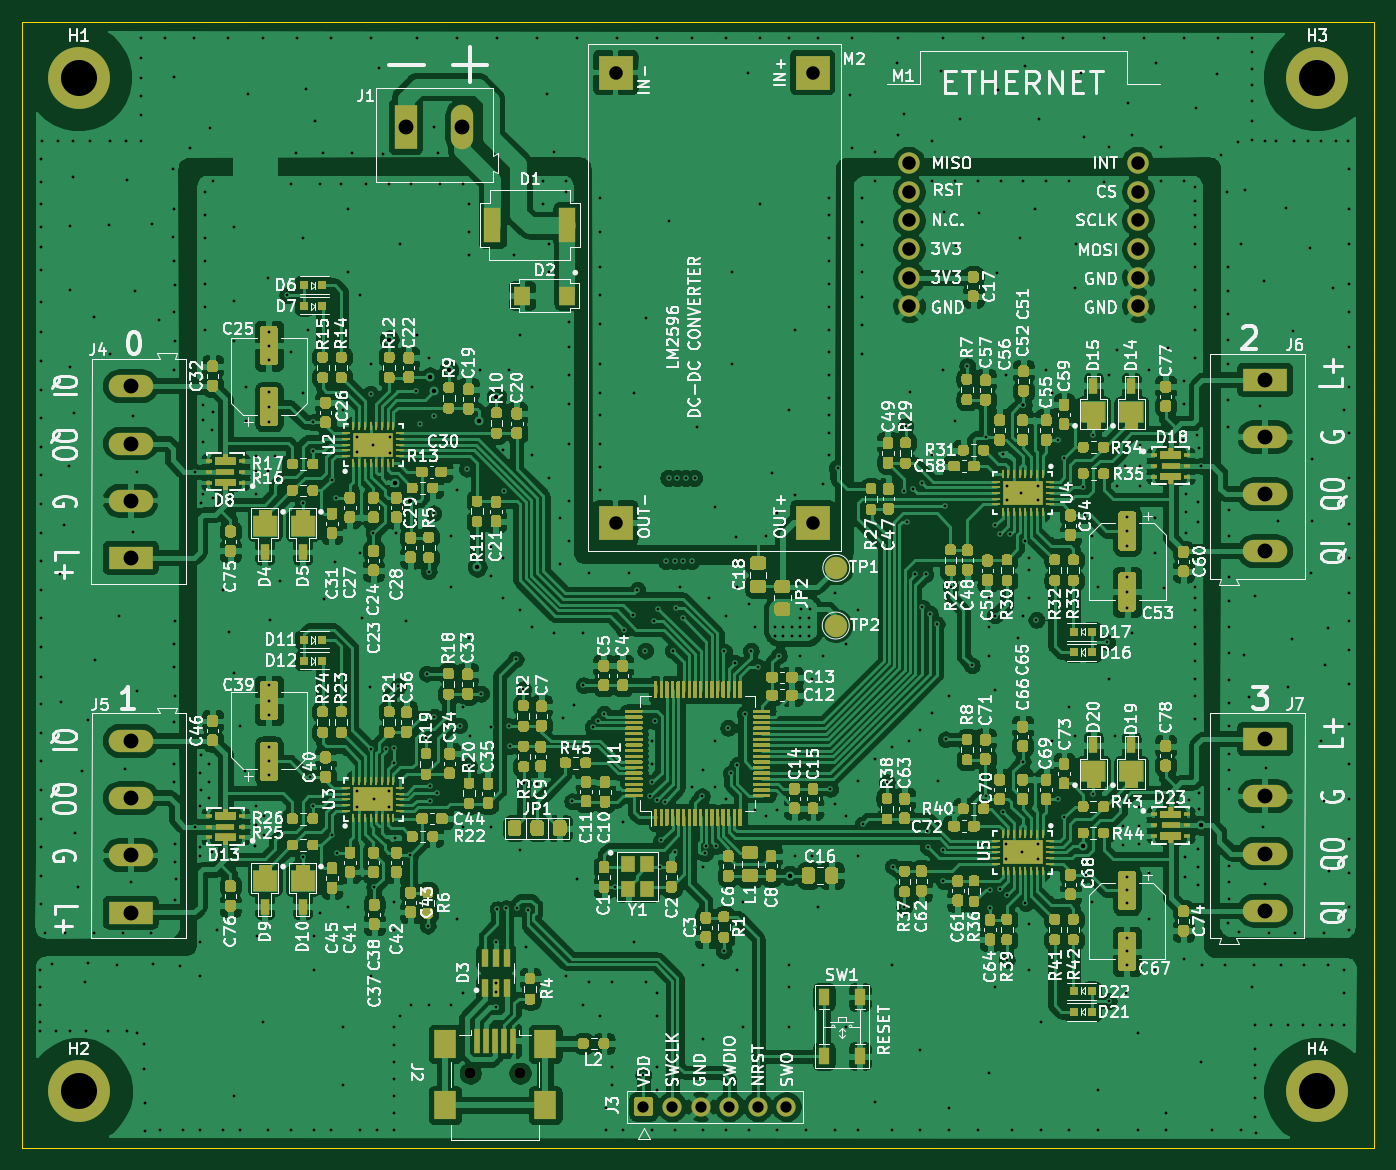
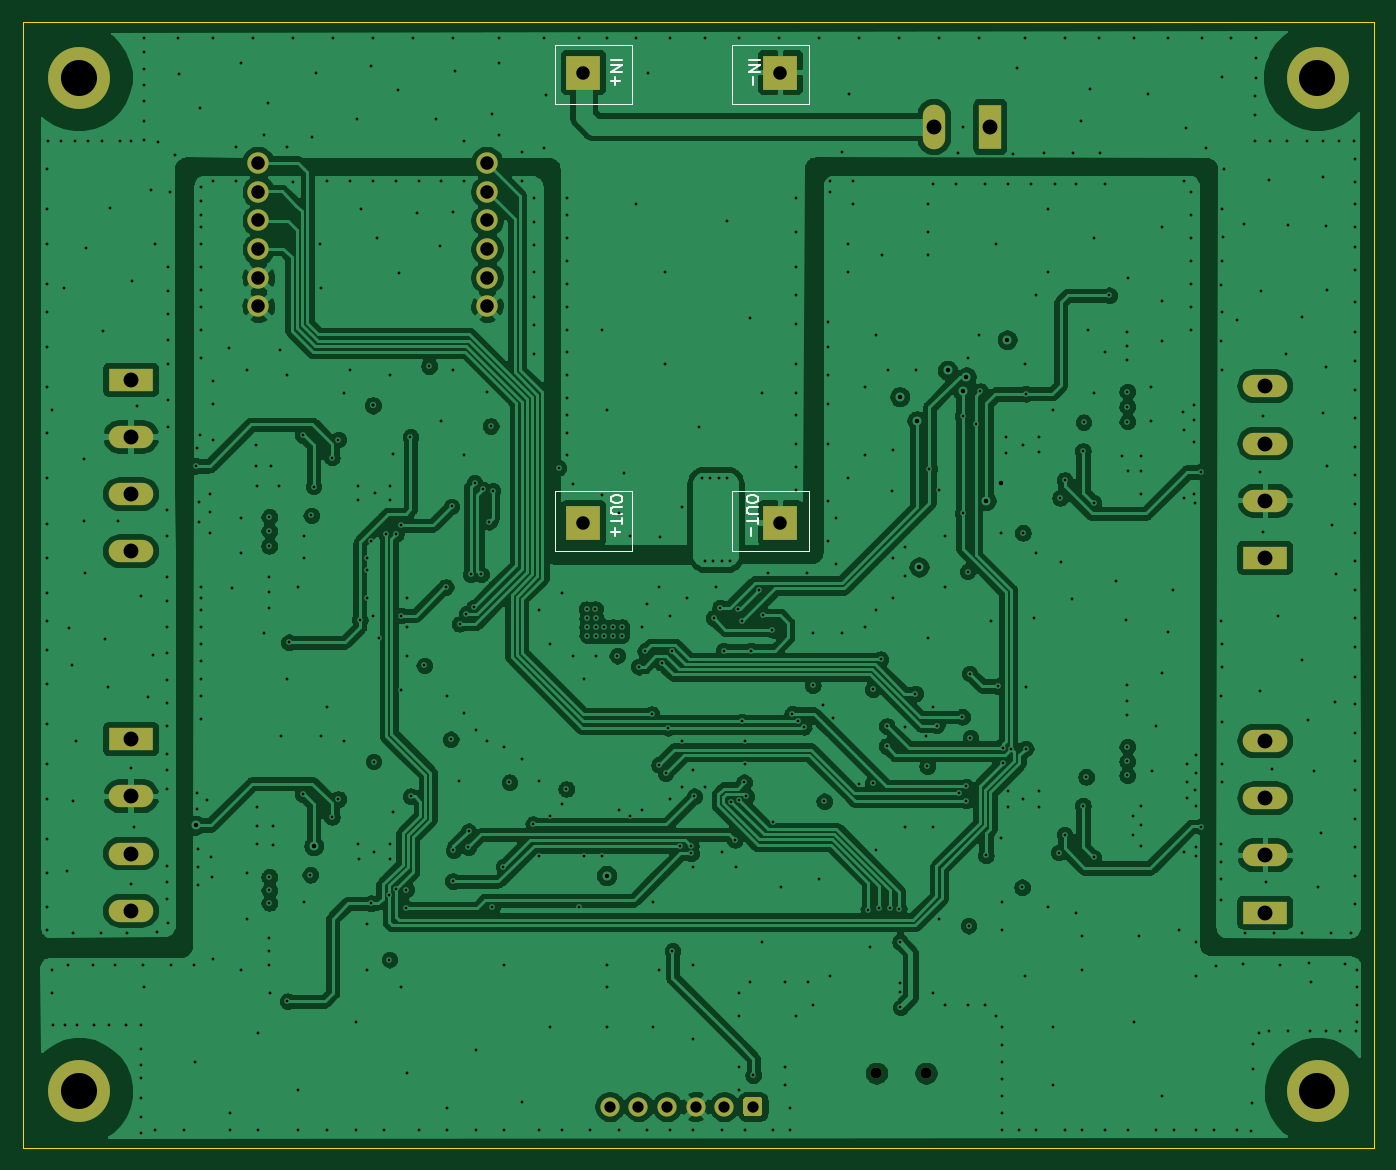
Circuit board: 13 layer files. Board 120.0 x 100.0 mm.
- bottom_copper: IO_LINK-B_Cu.gbr (339358 bytes)
- bottom_mask: IO_LINK-B_Mask.gbr (2738 bytes)
- paste: IO_LINK-B_Paste.gbr (473 bytes)
- bottom_silk: IO_LINK-B_SilkS.gbr (3613 bytes)
- outline: IO_LINK-Edge_Cuts.gbr (714 bytes)
- top_copper: IO_LINK-F_Cu.gbr (1011295 bytes)
- top_mask: IO_LINK-F_Mask.gbr (218557 bytes)
- paste: IO_LINK-F_Paste.gbr (217901 bytes)
- top_silk: IO_LINK-F_SilkS.gbr (235203 bytes)
- inner_copper: IO_LINK-In1_Cu.gbr (437464 bytes)
- inner_copper: IO_LINK-In2_Cu.gbr (1231669 bytes)
- drill: IO_LINK-NPTH.drl (331 bytes)
- drill: IO_LINK-PTH.drl (16782 bytes)

=== bottom_copper: IO_LINK-B_Cu.gbr (339358 bytes, source omitted) ===
=== bottom_mask: IO_LINK-B_Mask.gbr ===
%TF.GenerationSoftware,KiCad,Pcbnew,(5.1.9)-1*%
%TF.CreationDate,2021-03-04T00:36:31+01:00*%
%TF.ProjectId,IO_LINK,494f5f4c-494e-44b2-9e6b-696361645f70,rev?*%
%TF.SameCoordinates,Original*%
%TF.FileFunction,Soldermask,Bot*%
%TF.FilePolarity,Negative*%
%FSLAX46Y46*%
G04 Gerber Fmt 4.6, Leading zero omitted, Abs format (unit mm)*
G04 Created by KiCad (PCBNEW (5.1.9)-1) date 2021-03-04 00:36:31*
%MOMM*%
%LPD*%
G01*
G04 APERTURE LIST*
%ADD10O,1.980000X3.960000*%
%ADD11R,1.980000X3.960000*%
%ADD12C,1.900000*%
%ADD13R,3.960000X1.980000*%
%ADD14O,3.960000X1.980000*%
%ADD15C,1.700000*%
%ADD16C,1.000000*%
%ADD17R,3.000000X3.000000*%
%ADD18C,5.500000*%
%ADD19C,3.600000*%
G04 APERTURE END LIST*
D10*
%TO.C,J1*%
X89056000Y-59358600D03*
D11*
X84056000Y-59358600D03*
%TD*%
D12*
%TO.C,M1*%
X149072700Y-62573200D03*
X149072700Y-65113200D03*
X149072700Y-67653200D03*
X149072700Y-70193200D03*
X149072700Y-72733200D03*
X149072700Y-75273200D03*
X128752700Y-75273200D03*
X128752700Y-70193200D03*
X128752700Y-72733200D03*
X128752700Y-67653200D03*
X128752700Y-65113200D03*
X128752700Y-62573200D03*
%TD*%
D13*
%TO.C,J7*%
X160360660Y-113724880D03*
D14*
X160360660Y-118804880D03*
X160360660Y-123884880D03*
X160360660Y-128964880D03*
%TD*%
D13*
%TO.C,J6*%
X160366020Y-81813240D03*
D14*
X160366020Y-86893240D03*
X160366020Y-91973240D03*
X160366020Y-97053240D03*
%TD*%
D15*
%TO.C,J3*%
X117848500Y-146356700D03*
X115308500Y-146356700D03*
X112768500Y-146356700D03*
X110228500Y-146356700D03*
X107688500Y-146356700D03*
G36*
G01*
X105748500Y-147206700D02*
X104548500Y-147206700D01*
G75*
G02*
X104298500Y-146956700I0J250000D01*
G01*
X104298500Y-145756700D01*
G75*
G02*
X104548500Y-145506700I250000J0D01*
G01*
X105748500Y-145506700D01*
G75*
G02*
X105998500Y-145756700I0J-250000D01*
G01*
X105998500Y-146956700D01*
G75*
G02*
X105748500Y-147206700I-250000J0D01*
G01*
G37*
%TD*%
D14*
%TO.C,J5*%
X59634000Y-113893100D03*
X59634000Y-118973100D03*
X59634000Y-124053100D03*
D13*
X59634000Y-129133100D03*
%TD*%
D14*
%TO.C,J4*%
X59634000Y-82393100D03*
X59634000Y-87473100D03*
X59634000Y-92553100D03*
D13*
X59634000Y-97633100D03*
%TD*%
D16*
%TO.C,J2*%
X89773400Y-143396000D03*
X94173400Y-143396000D03*
%TD*%
D17*
%TO.C,M2*%
X102692300Y-54534100D03*
X120192300Y-94534100D03*
X102692300Y-94534100D03*
X120192300Y-54534100D03*
%TD*%
D18*
%TO.C,H1*%
X55000000Y-55000000D03*
D19*
X55000000Y-55000000D03*
%TD*%
%TO.C,H2*%
X55000000Y-145000000D03*
D18*
X55000000Y-145000000D03*
%TD*%
D19*
%TO.C,H3*%
X165000000Y-55000000D03*
D18*
X165000000Y-55000000D03*
%TD*%
%TO.C,H4*%
X165000000Y-145000000D03*
D19*
X165000000Y-145000000D03*
%TD*%
M02*

=== paste: IO_LINK-B_Paste.gbr ===
%TF.GenerationSoftware,KiCad,Pcbnew,(5.1.9)-1*%
%TF.CreationDate,2021-03-04T00:36:31+01:00*%
%TF.ProjectId,IO_LINK,494f5f4c-494e-44b2-9e6b-696361645f70,rev?*%
%TF.SameCoordinates,Original*%
%TF.FileFunction,Paste,Bot*%
%TF.FilePolarity,Positive*%
%FSLAX46Y46*%
G04 Gerber Fmt 4.6, Leading zero omitted, Abs format (unit mm)*
G04 Created by KiCad (PCBNEW (5.1.9)-1) date 2021-03-04 00:36:31*
%MOMM*%
%LPD*%
G01*
G04 APERTURE LIST*
G04 APERTURE END LIST*
M02*

=== bottom_silk: IO_LINK-B_SilkS.gbr ===
%TF.GenerationSoftware,KiCad,Pcbnew,(5.1.9)-1*%
%TF.CreationDate,2021-03-04T00:36:31+01:00*%
%TF.ProjectId,IO_LINK,494f5f4c-494e-44b2-9e6b-696361645f70,rev?*%
%TF.SameCoordinates,Original*%
%TF.FileFunction,Legend,Bot*%
%TF.FilePolarity,Positive*%
%FSLAX46Y46*%
G04 Gerber Fmt 4.6, Leading zero omitted, Abs format (unit mm)*
G04 Created by KiCad (PCBNEW (5.1.9)-1) date 2021-03-04 00:36:31*
%MOMM*%
%LPD*%
G01*
G04 APERTURE LIST*
%ADD10C,0.120000*%
%ADD11C,0.150000*%
G04 APERTURE END LIST*
D10*
%TO.C,M2*%
X122682100Y-52044900D02*
X115900300Y-52044900D01*
X115900300Y-52044900D02*
X115900300Y-57353500D01*
X122682100Y-57353500D02*
X122682100Y-52044900D01*
X122682100Y-57353500D02*
X115900300Y-57353500D01*
X100203100Y-57353500D02*
X106984900Y-57353500D01*
X106984900Y-57353500D02*
X106984900Y-52044900D01*
X100203100Y-52044900D02*
X100203100Y-57353500D01*
X100203100Y-52044900D02*
X106984900Y-52044900D01*
X106984900Y-91719700D02*
X100203100Y-91719700D01*
X100203100Y-91719700D02*
X100203100Y-97028300D01*
X106984900Y-97028300D02*
X106984900Y-91719700D01*
X106984900Y-97028300D02*
X100203100Y-97028300D01*
X122682100Y-91719700D02*
X115900300Y-91719700D01*
X115900300Y-91719700D02*
X115900300Y-97028300D01*
X122682100Y-97028300D02*
X122682100Y-91719700D01*
X122682100Y-97028300D02*
X115900300Y-97028300D01*
D11*
X117749680Y-53391242D02*
X116749680Y-53391242D01*
X117749680Y-53867433D02*
X116749680Y-53867433D01*
X117749680Y-54438861D01*
X116749680Y-54438861D01*
X117368728Y-54915052D02*
X117368728Y-55676957D01*
X117749680Y-55296004D02*
X116987776Y-55296004D01*
X105532280Y-53391242D02*
X104532280Y-53391242D01*
X105532280Y-53867433D02*
X104532280Y-53867433D01*
X105532280Y-54438861D01*
X104532280Y-54438861D01*
X105151328Y-54915052D02*
X105151328Y-55676957D01*
X116749680Y-92285052D02*
X116749680Y-92475528D01*
X116797300Y-92570766D01*
X116892538Y-92666004D01*
X117083014Y-92713623D01*
X117416347Y-92713623D01*
X117606823Y-92666004D01*
X117702061Y-92570766D01*
X117749680Y-92475528D01*
X117749680Y-92285052D01*
X117702061Y-92189814D01*
X117606823Y-92094576D01*
X117416347Y-92046957D01*
X117083014Y-92046957D01*
X116892538Y-92094576D01*
X116797300Y-92189814D01*
X116749680Y-92285052D01*
X116749680Y-93142195D02*
X117559204Y-93142195D01*
X117654442Y-93189814D01*
X117702061Y-93237433D01*
X117749680Y-93332671D01*
X117749680Y-93523147D01*
X117702061Y-93618385D01*
X117654442Y-93666004D01*
X117559204Y-93713623D01*
X116749680Y-93713623D01*
X116749680Y-94046957D02*
X116749680Y-94618385D01*
X117749680Y-94332671D02*
X116749680Y-94332671D01*
X117368728Y-94951719D02*
X117368728Y-95713623D01*
X117749680Y-95332671D02*
X116987776Y-95332671D01*
X104684680Y-92285052D02*
X104684680Y-92475528D01*
X104732300Y-92570766D01*
X104827538Y-92666004D01*
X105018014Y-92713623D01*
X105351347Y-92713623D01*
X105541823Y-92666004D01*
X105637061Y-92570766D01*
X105684680Y-92475528D01*
X105684680Y-92285052D01*
X105637061Y-92189814D01*
X105541823Y-92094576D01*
X105351347Y-92046957D01*
X105018014Y-92046957D01*
X104827538Y-92094576D01*
X104732300Y-92189814D01*
X104684680Y-92285052D01*
X104684680Y-93142195D02*
X105494204Y-93142195D01*
X105589442Y-93189814D01*
X105637061Y-93237433D01*
X105684680Y-93332671D01*
X105684680Y-93523147D01*
X105637061Y-93618385D01*
X105589442Y-93666004D01*
X105494204Y-93713623D01*
X104684680Y-93713623D01*
X104684680Y-94046957D02*
X104684680Y-94618385D01*
X105684680Y-94332671D02*
X104684680Y-94332671D01*
X105303728Y-94951719D02*
X105303728Y-95713623D01*
%TD*%
M02*

=== outline: IO_LINK-Edge_Cuts.gbr ===
%TF.GenerationSoftware,KiCad,Pcbnew,(5.1.9)-1*%
%TF.CreationDate,2021-03-04T00:36:31+01:00*%
%TF.ProjectId,IO_LINK,494f5f4c-494e-44b2-9e6b-696361645f70,rev?*%
%TF.SameCoordinates,Original*%
%TF.FileFunction,Profile,NP*%
%FSLAX46Y46*%
G04 Gerber Fmt 4.6, Leading zero omitted, Abs format (unit mm)*
G04 Created by KiCad (PCBNEW (5.1.9)-1) date 2021-03-04 00:36:31*
%MOMM*%
%LPD*%
G01*
G04 APERTURE LIST*
%TA.AperFunction,Profile*%
%ADD10C,0.050000*%
%TD*%
G04 APERTURE END LIST*
D10*
X170000000Y-50000000D02*
X170000000Y-150000000D01*
X50000000Y-150000000D02*
X170000000Y-150000000D01*
X50000000Y-50000000D02*
X50000000Y-150000000D01*
X50000000Y-50000000D02*
X170000000Y-50000000D01*
M02*

=== top_copper: IO_LINK-F_Cu.gbr (1011295 bytes, source omitted) ===
=== top_mask: IO_LINK-F_Mask.gbr (218557 bytes, source omitted) ===
=== paste: IO_LINK-F_Paste.gbr (217901 bytes, source omitted) ===
=== top_silk: IO_LINK-F_SilkS.gbr (235203 bytes, source omitted) ===
=== inner_copper: IO_LINK-In1_Cu.gbr (437464 bytes, source omitted) ===
=== inner_copper: IO_LINK-In2_Cu.gbr (1231669 bytes, source omitted) ===
=== drill: IO_LINK-NPTH.drl ===
M48
; DRILL file {KiCad (5.1.9)-1} date 03/03/21 22:04:05
; FORMAT={-:-/ absolute / inch / decimal}
; #@! TF.CreationDate,2021-03-03T22:04:05+01:00
; #@! TF.GenerationSoftware,Kicad,Pcbnew,(5.1.9)-1
; #@! TF.FileFunction,NonPlated,1,4,NPTH
FMAT,2
INCH
T1C0.0394
%
G90
G05
T1
X3.5344Y-5.6455
X3.7076Y-5.6455
T0
M30

=== drill: IO_LINK-PTH.drl (16782 bytes, source omitted) ===
